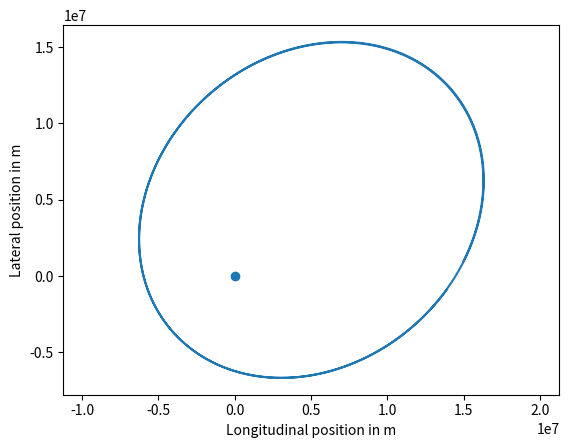

Write the Python code that produced this figure.
import math
import numpy
import matplotlib.pyplot

h = 0.1
earth_mass = 5.97e24
gravitational_constant = 6.67e-11 # N m2 / kg2

def acceleration(spaceship_position):
    vector_to_earth = -spaceship_position
    return gravitational_constant*(earth_mass/numpy.linalg.norm(vector_to_earth)**3 *vector_to_earth)

def ship_trajectory():
    num_steps = 260000
    x = numpy.zeros([num_steps + 1, 2]) # m
    v = numpy.zeros([num_steps + 1, 2]) # m / s

    x[0, 0] = 15e6
    x[0, 1] = 1e6
    v[0, 0] = 2e3
    v[0, 1] = 4e3
    for step in range(num_steps):
        x[step+1]=x[step]+h*v[step]
        v[step+1]=v[step]+h*acceleration(x[step,:])
	###Your code here. This code should call the above 
	###acceleration function.

    return x, v
x, v = ship_trajectory()

matplotlib.pyplot.plot(x[:, 0], x[:, 1])
matplotlib.pyplot.scatter(0, 0)
matplotlib.pyplot.axis('equal')
axes = matplotlib.pyplot.gca()
axes.set_xlabel('Longitudinal position in m')
axes.set_ylabel('Lateral position in m')
matplotlib.pyplot.show()